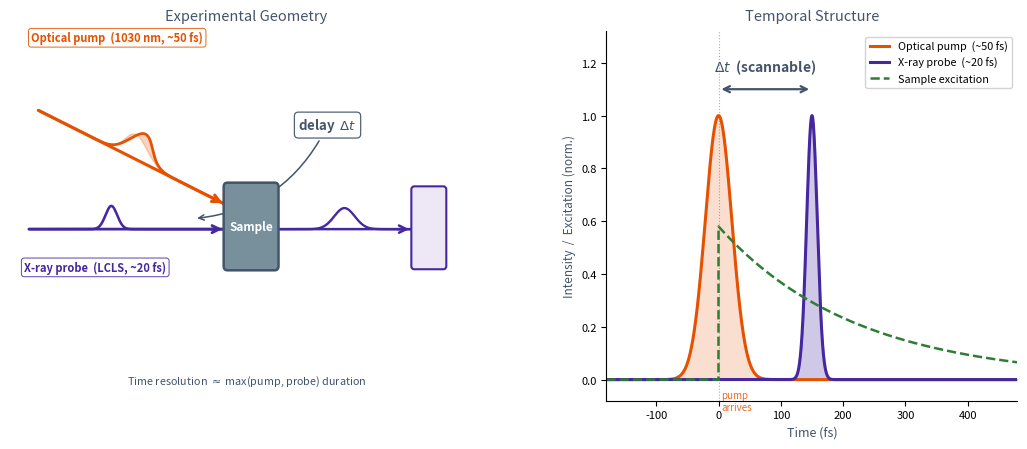

This figure's Python source: (Note: this script raises an exception after producing the figure.)
"""
generate_pump_probe.py
Pump-probe schematic combining spatial geometry and temporal structure.

Left  : Experimental geometry with beams drawn as wave packets
        (Gaussian-envelope × carrier), not CW waves.
Right : Temporal pulse diagram with updated durations (50 fs pump, 20 fs X-ray).
"""
import numpy as np
import matplotlib
matplotlib.use("Agg")
import matplotlib.pyplot as plt
import matplotlib.gridspec as gridspec
import matplotlib.patches as mpatches

BORDER   = "#44546A"
PUMP_C   = "#E65100"   # deep orange  — optical pump
XRAY_C   = "#4527A0"   # deep purple  — X-ray probe
SAMPLE_C = "#78909C"   # slate        — sample
SIGNAL_C = "#2E7D32"   # green        — sample response
BG       = "white"

fig = plt.figure(figsize=(13, 4.8))
fig.patch.set_facecolor(BG)
gs = gridspec.GridSpec(1, 2, figure=fig, width_ratios=[1.15, 1.0], wspace=0.28)

# ═══════════════════════════════════════════════════════════════════════════════
# Helper: draw a Gaussian pulse envelope along a straight beam path
# ═══════════════════════════════════════════════════════════════════════════════
def draw_pulse(ax, p0, p1, env_fwhm_frac=0.35,
               amplitude=0.30, color='black', lw=2.0, center_frac=0.55,
               alpha_fill=0.25):
    """
    Draw a filled Gaussian pulse shape travelling along the path p0 → p1.
    env_fwhm_frac : Gaussian FWHM as a fraction of the path length.
    center_frac   : where along the path the pulse centre sits (0–1).
    """
    p0, p1 = np.asarray(p0, float), np.asarray(p1, float)
    vec  = p1 - p0
    L    = np.linalg.norm(vec)
    uhat = vec / L
    nhat = np.array([-uhat[1], uhat[0]])

    s      = np.linspace(0, L, 2000)
    s_ctr  = center_frac * L
    sigma  = (env_fwhm_frac * L) / (2 * np.sqrt(2 * np.log(2)))
    env    = np.exp(-0.5 * ((s - s_ctr) / sigma) ** 2)

    # Spine (flat beam axis)
    spine = p0 + np.outer(s, uhat)
    # Gaussian bump above the spine
    bump  = spine + np.outer(amplitude * env, nhat)

    # Flat baseline
    ax.plot(spine[:, 0], spine[:, 1], color=color, lw=lw,
            solid_capstyle='round', zorder=3)
    # Filled bump
    ax.fill_betweenx(bump[:, 1], bump[:, 0], spine[:, 0],
                     alpha=alpha_fill, color=color, zorder=2)
    ax.plot(bump[:, 0], bump[:, 1], color=color, lw=lw * 0.9,
            solid_capstyle='round', zorder=3)

    # Arrowhead at terminus along the beam axis
    ax.annotate('', xy=p1, xytext=p1 - 0.35 * uhat,
                arrowprops=dict(arrowstyle='->', color=color, lw=lw,
                                mutation_scale=13), zorder=4)

# ═══════════════════════════════════════════════════════════════════════════════
# LEFT: Geometry with wave-packet beams
# ═══════════════════════════════════════════════════════════════════════════════
ax = fig.add_subplot(gs[0])
ax.set_xlim(0, 10)
ax.set_ylim(0.5, 7.5)
ax.axis('off')
ax.set_title("Experimental Geometry", fontsize=10.5, color=BORDER, pad=8)

# ── Sample ────────────────────────────────────────────────────────────────────
sx, sy  = 5.1, 3.8
sw, sh  = 1.0, 1.5
sample  = mpatches.FancyBboxPatch((sx - sw/2, sy - sh/2), sw, sh,
                                   boxstyle="round,pad=0.08",
                                   fc=SAMPLE_C, ec=BORDER, lw=1.8, zorder=5)
ax.add_patch(sample)
ax.text(sx, sy, "Sample", ha='center', va='center', fontsize=8.5,
        color='white', fontweight='bold', zorder=6)

# ── Optical pump — wave packet, from top-left at ~40° ────────────────────────
pump_src = [0.6, 6.0]
pump_end = [sx - sw/2 - 0.05, sy + sh * 0.28]

# Wider pulse (50 fs pump)
draw_pulse(ax, pump_src, pump_end,
           env_fwhm_frac=0.14, amplitude=0.52,
           color=PUMP_C, lw=2.2, center_frac=0.52)

ax.text(0.45, 7.25,
        "Optical pump  (1030 nm, ~50 fs)",
        fontsize=8, color=PUMP_C, ha='left', va='bottom', fontweight='bold',
        bbox=dict(boxstyle='round,pad=0.25', fc='white', ec=PUMP_C,
                  lw=0.7, alpha=0.88))

# ── X-ray probe — wave packet, horizontal, arriving later (Δt) ───────────────
# Positioned slightly further from sample to indicate it arrives after pump
xray_src = [0.4, sy - 0.05]
xray_end = [sx - sw/2 - 0.05, sy - 0.05]

# Narrower pulse (20 fs X-ray)
draw_pulse(ax, xray_src, xray_end,
           env_fwhm_frac=0.07, amplitude=0.44,
           color=XRAY_C, lw=2.0, center_frac=0.42)

ax.text(0.3, sy - 0.65,
        "X-ray probe  (LCLS, ~20 fs)",
        fontsize=8, color=XRAY_C, ha='left', va='top', fontweight='bold',
        bbox=dict(boxstyle='round,pad=0.25', fc='white', ec=XRAY_C,
                  lw=0.7, alpha=0.88))

# ── Transmitted X-ray → detector ─────────────────────────────────────────────
det_x = 8.55
draw_pulse(ax, [sx + sw/2 + 0.05, sy - 0.05], [det_x - 0.05, sy - 0.05],
           env_fwhm_frac=0.18, amplitude=0.40,
           color=XRAY_C, lw=1.8, center_frac=0.50)

det = mpatches.FancyBboxPatch((det_x, sy - 0.75), 0.62, 1.45,
                               boxstyle="round,pad=0.06",
                               fc='#EDE7F6', ec=XRAY_C, lw=1.5, zorder=5)
ax.add_patch(det)
ax.text(det_x + 0.31, sy - 0.02, "Detector", ha='center', va='center',
        fontsize=7.5, color=XRAY_C, rotation=90, fontweight='bold')

# ── Δt callout ────────────────────────────────────────────────────────────────
ax.annotate(r"delay  $\Delta t$",
            xy=(sx - sw/2 - 0.7, sy + 0.15),
            xytext=(sx + sw/2 + 0.5, sy + sh/2 + 1.0),
            fontsize=9.5, color=BORDER, ha='left', va='bottom',
            fontweight='bold',
            arrowprops=dict(arrowstyle='->', color=BORDER, lw=1.1,
                            connectionstyle='arc3,rad=-0.28'),
            bbox=dict(boxstyle='round,pad=0.3', fc='white',
                      ec=BORDER, lw=0.9, alpha=0.92))

# ── Bottom note ───────────────────────────────────────────────────────────────
ax.text(5.0, 0.75,
        r"Time resolution $\approx$ max(pump, probe) duration",
        ha='center', va='bottom', fontsize=7.8, color=BORDER, style='italic')

# ═══════════════════════════════════════════════════════════════════════════════
# RIGHT: Temporal pulse diagram
# ═══════════════════════════════════════════════════════════════════════════════
ax2 = fig.add_subplot(gs[1])

t = np.linspace(-200, 500, 6000)

def gauss(t, centre, fwhm):
    sig = fwhm / (2 * np.sqrt(2 * np.log(2)))
    return np.exp(-0.5 * ((t - centre) / sig) ** 2)

pump_env = gauss(t,   0, 50)
xray_env = gauss(t, 150, 20)

tau  = 220.0
resp = np.where(t >= 0, 0.58 * np.exp(-t / tau), 0.0)

ax2.fill_between(t, pump_env, alpha=0.18, color=PUMP_C)
ax2.plot(t, pump_env, color=PUMP_C, lw=2.2, label="Optical pump  (~50 fs)")

ax2.fill_between(t, xray_env, alpha=0.25, color=XRAY_C)
ax2.plot(t, xray_env, color=XRAY_C, lw=2.2, label="X-ray probe  (~20 fs)")

ax2.plot(t, resp, color=SIGNAL_C, lw=1.8, linestyle='--',
         label="Sample excitation")

# Δt double-headed arrow
y_dt = 1.10
ax2.annotate('', xy=(150, y_dt), xytext=(0, y_dt),
             arrowprops=dict(arrowstyle='<->', color=BORDER, lw=1.6,
                             mutation_scale=11))
ax2.text(75, y_dt + 0.05, r"$\Delta t$  (scannable)",
         ha='center', va='bottom', fontsize=10, color=BORDER, fontweight='bold')

ax2.axvline(0, color=PUMP_C, lw=0.8, linestyle=':', alpha=0.6)
ax2.text(4, -0.04, "pump\narrives", ha='left', va='top',
         fontsize=7, color=PUMP_C, alpha=0.85)

ax2.set_xlim(-180, 480)
ax2.set_ylim(-0.08, 1.32)
ax2.set_xlabel("Time (fs)", fontsize=9, color=BORDER)
ax2.set_ylabel("Intensity  /  Excitation (norm.)", fontsize=8.5, color=BORDER)
ax2.set_title("Temporal Structure", fontsize=10.5, color=BORDER, pad=8)
ax2.spines[['top', 'right']].set_visible(False)
ax2.tick_params(labelsize=8)
ax2.legend(fontsize=7.8, loc='upper right', framealpha=0.85, handlelength=1.8)

# ── Save ──────────────────────────────────────────────────────────────────────
out = "figures/pump_probe.svg"
plt.savefig(out, format="svg", bbox_inches="tight", facecolor=BG)
print(f"Saved → {out}")
